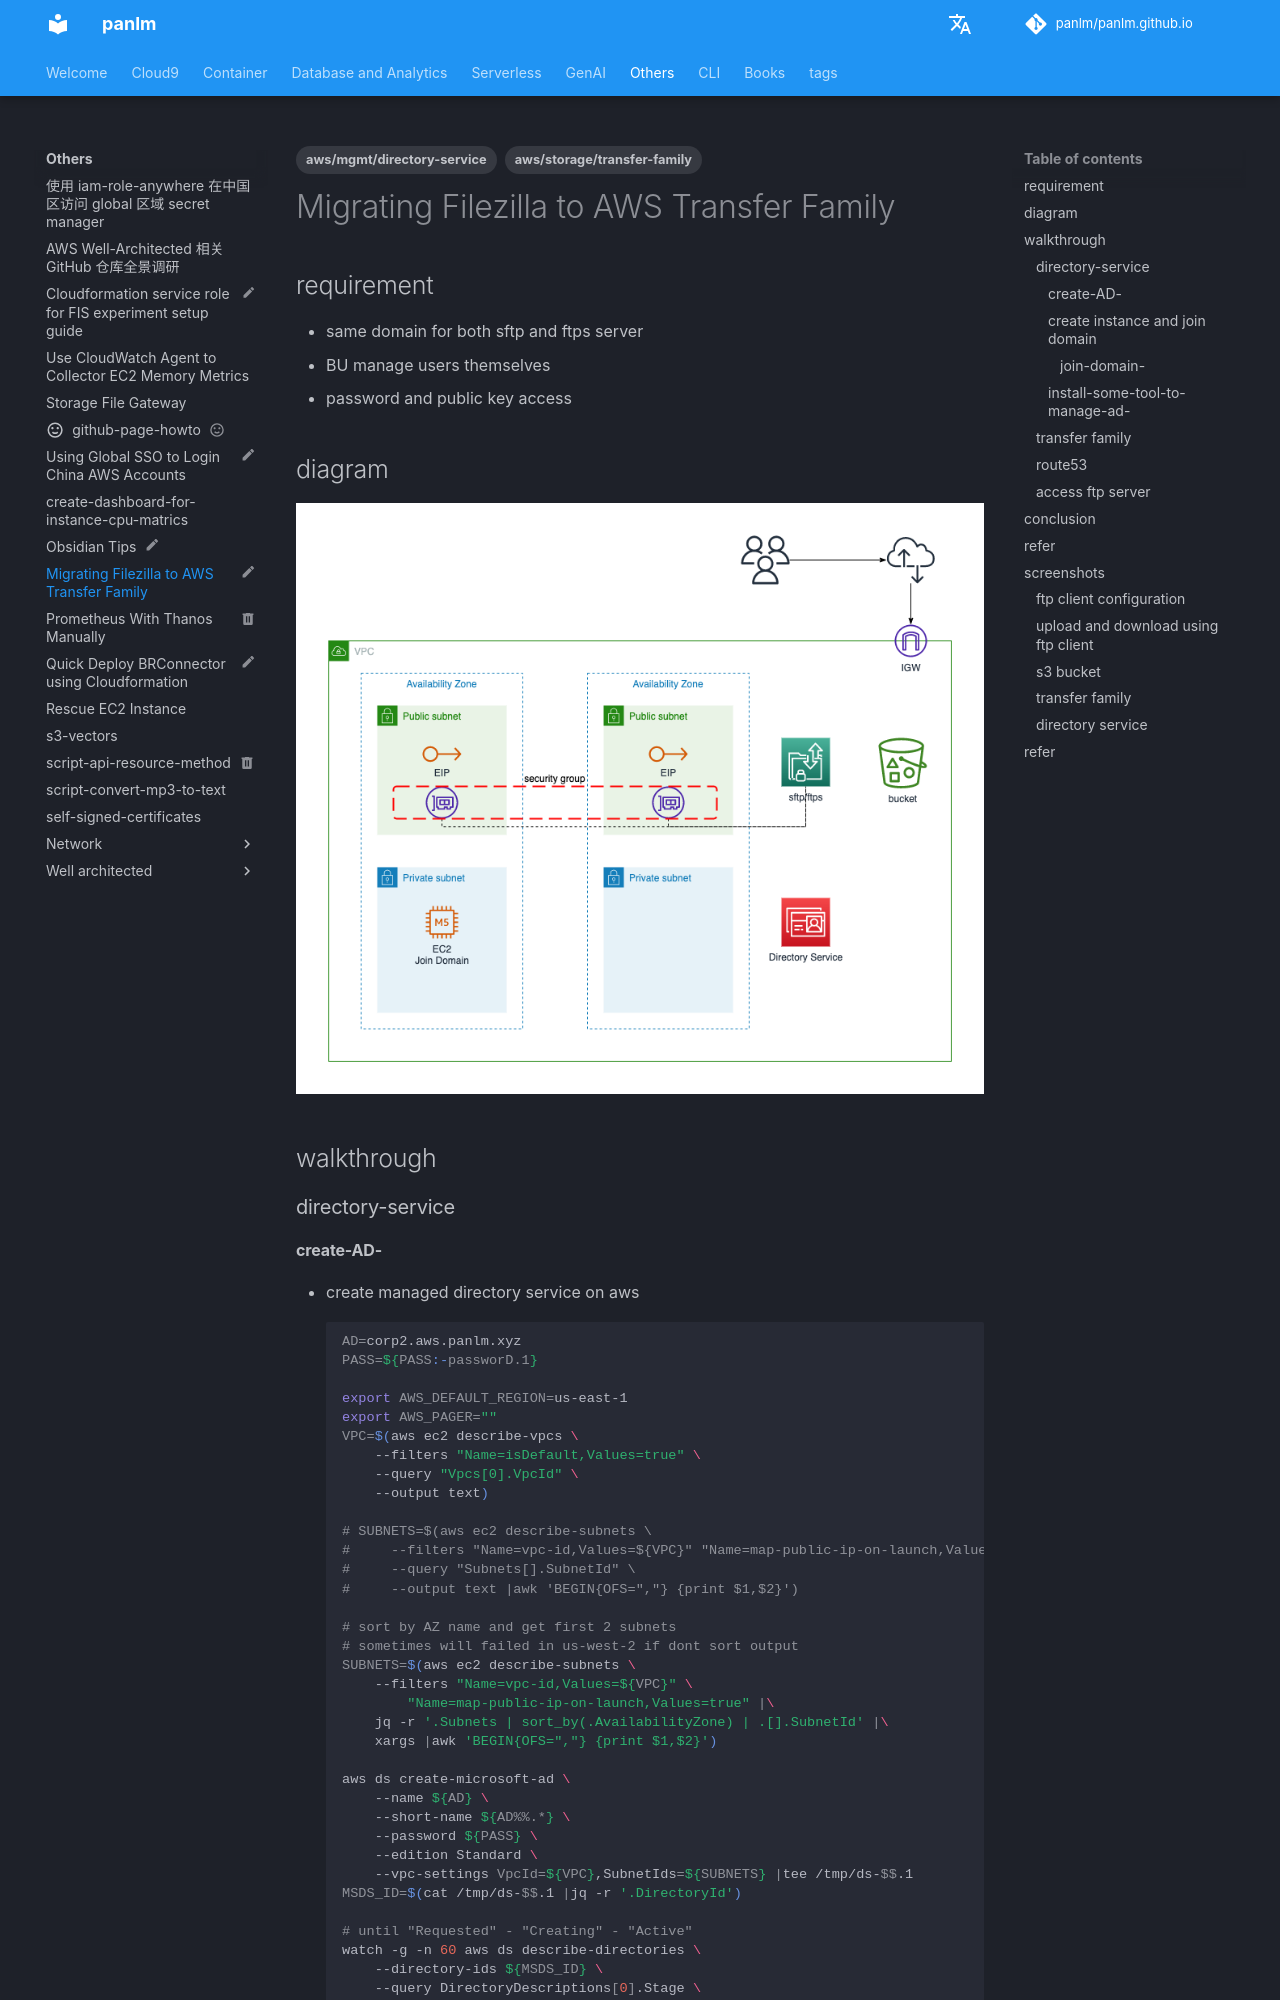

repository: panlm/panlm.github.io · page: others/POC-mig-filezilla-to-transfer-family/index.html · generator: mkdocs

---
title: Migrating Filezilla to AWS Transfer Family
description: 迁移 Filezilla 到 Transfer Family
created: 2023-03-25 10:08:47.022000
last_modified: 2024-04-04
status: myblog
tags:
- aws/storage/transfer-family
- aws/mgmt/directory-service
permalink: git-mkdocs/others/poc-mig-filezilla-to-transfer-family
---

# Migrating Filezilla to AWS Transfer Family
## requirement
- same domain for both sftp and ftps server
- BU manage users themselves
- password and public key access

## diagram

![[../git-attachment/POC-mig-filezilla-to-transfer-family-png-1.png]]

## walkthrough
### directory-service
#### create-AD-
- create managed directory service on aws
```sh
AD=corp2.aws.panlm.xyz
PASS=${PASS:-passworD.1}

export AWS_DEFAULT_REGION=us-east-1
export AWS_PAGER=""
VPC=$(aws ec2 describe-vpcs \
    --filters "Name=isDefault,Values=true" \
    --query "Vpcs[0].VpcId" \
    --output text)

# SUBNETS=$(aws ec2 describe-subnets \
#     --filters "Name=vpc-id,Values=${VPC}" "Name=map-public-ip-on-launch,Values=true" \
#     --query "Subnets[].SubnetId" \
#     --output text |awk 'BEGIN{OFS=","} {print $1,$2}')

# sort by AZ name and get first 2 subnets
# sometimes will failed in us-west-2 if dont sort output
SUBNETS=$(aws ec2 describe-subnets \
    --filters "Name=vpc-id,Values=${VPC}" \
        "Name=map-public-ip-on-launch,Values=true" |\
    jq -r '.Subnets | sort_by(.AvailabilityZone) | .[].SubnetId' |\
    xargs |awk 'BEGIN{OFS=","} {print $1,$2}')

aws ds create-microsoft-ad \
    --name ${AD} \
    --short-name ${AD%%.*} \
    --password ${PASS} \
    --edition Standard \
    --vpc-settings VpcId=${VPC},SubnetIds=${SUBNETS} |tee /tmp/ds-$$.1
MSDS_ID=$(cat /tmp/ds-$$.1 |jq -r '.DirectoryId')

# until "Requested" - "Creating" - "Active"
watch -g -n 60 aws ds describe-directories \
    --directory-ids ${MSDS_ID} \
    --query DirectoryDescriptions[0].Stage \
    --output text

MSDS_IP=($(aws ds describe-directories \
    --directory-ids ${MSDS_ID} \
    --query DirectoryDescriptions[0].DnsIpAddrs \
    --output text))

```
